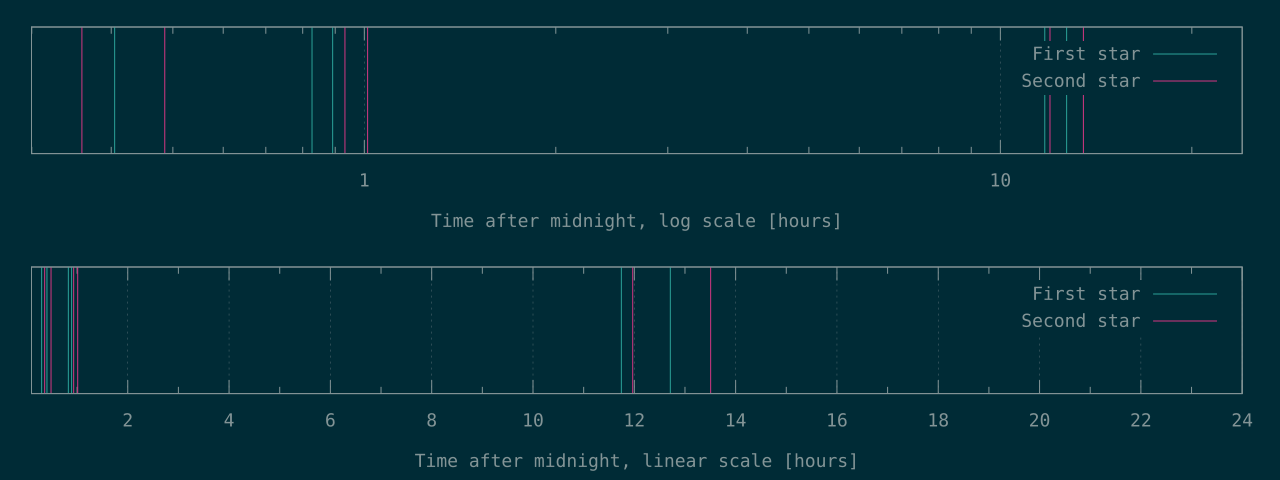

The table this chart was drawn from, first rows:
1079	1295
1458	1748
2979	3356
3210	3643
42279	43086
45759	48625
